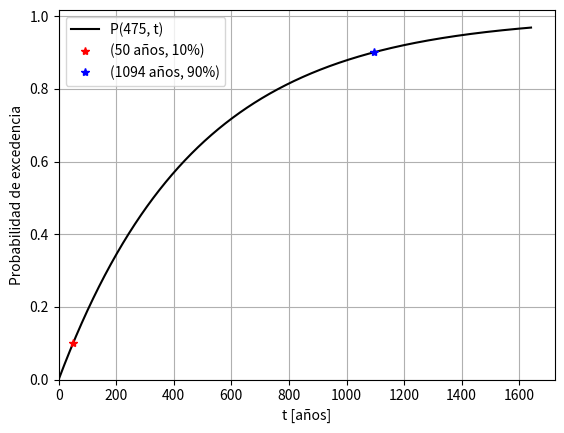

The matplotlib source for this figure:
"""
Diseño de puentes. Examen, punto 1.

[redacted]
email:  [email redacted]
Fecha:  mayo/2022

Universidad Nacional de Colombia Sede Manizales
Especialización en Estructuras.
"""

# Librerías de trabajo.
import numpy as np
import matplotlib.pyplot as plt


# La probabilidad de excedencia del periodo de retoro T en un tiempo t medido 
# en años.
P = lambda T, t : 1 - (1 - (1/T))**t

# Considerando un periodo de retorno de 475 años.
T = 475  

# Se busca cuándo se supera la probabilidad de excedencia del 90%.
Pe = 0
t  = 0
while Pe <= 0.9:
    Pe = P(T, t)    # Recalculo la probabilidad de excedencia.
    t += 1          # Añado un año al contador de tiempo.

print(f"Deben transcurrir {t} años para superar una probabilidad de excedencia del 90%.")

# Creo 1.5t+1 años como dominio para el gráfico.
tt = np.linspace(0, int(1.5*t), int(1.5*t+1))   

# Se grafica la evolución de la probabilidad en función del cálculo anterior.
plt.figure()
#plt.title("Evolución de la probabilidad de excedencia para Tr=475 años.")
plt.plot(tt, P(T, tt), '-k', label="P(475, t)")

# Marco el punto: 10% en 50 años.
plt.plot(50, 0.1, '*r', label="(50 años, 10%)")

# Marco el punto: 90% en t años.
plt.plot(t, 0.9, '*b', label= f"({t} años, 90%)" )

plt.grid()
plt.xlabel("t [años]")
plt.ylabel("Probabilidad de excedencia")
plt.legend(loc=0)
plt.xlim(left=0)
plt.ylim(bottom=0)

plt.show()

# Fin :)